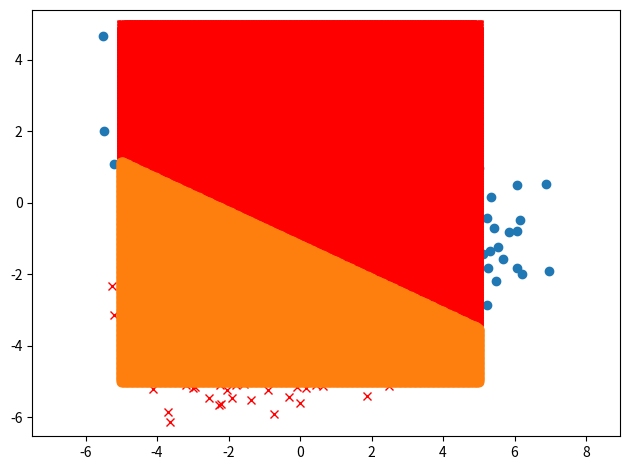

Python code for this plot:

import numpy as np 
import matplotlib.pyplot as plt

#generating a dataset
np.random.seed(2)
n=3000
n_train = 2000
n_test = 1000
x = np.zeros((2,n))
y = np.zeros(n)
p1 = 0.4
p2 = 0.6
for i in range(n):
  y[i] = np.random.choice([0,1], 1, p=[p1, p2])
  if y[i]==1:
    mean1 = [1, 0.5]
    cov1 = [[3, -1], [-1, 1.5]] 
    x[:,i]= np.random.multivariate_normal(mean1, cov1,1)
  else:
    mean2 = [-1, -3]
    cov2 = [[2, 0], [0, 1]] 
    x[:,i] = np.random.multivariate_normal(mean2, cov2,1)

plt.plot(x[0,y==0], x[1,y==0], 'rx')
plt.plot(x[0,y==1], x[1,y==1], 'o')
plt.axis('equal')
plt.show()

# train test split
x = np.vstack([np.ones((1,n)), x])
x_train = x[:,:n_train]
x_test = x[:,n_train:]
y_train = y[:n_train]
y_test = y[n_train:]

#calculating the gradient
def sigmoid(theta,xi):
#  return (1/(1+np.exp(-theta.T.dot(xi))))[0][0]
  return 1/(1+np.exp(-np.inner(theta,xi)))
def grad(theta,x_train,y_train):
  r = 0
  gradient = 2*r*theta
  hessian = 2*r*np.eye(x.shape[0])
  n = 200
  for i in range(200):
    current_data = x_train[:,i]
    gradient += (current_data*(sigmoid(theta,current_data)-y_train[i]))
    hessian +=np.outer(current_data,current_data)*(sigmoid(theta,current_data))*(1-sigmoid(theta,current_data))
  return gradient, hessian

#newton's method and gradient descent
theta = np.zeros((x.shape[0],))
alpha = 0.01
for i in range(50):
  g,h = grad(theta,x_train,y_train)
  #theta-= np.linalg.inv(h).dot(g) #newton's method
  theta-= alpha*g #gradient descent


#prediction and training accuracy
prob=[]
for i in range(n_train):
  current_data = x_train[:,i]
  prob.append(sigmoid(theta,current_data))
prob = np.array(prob)

y_pred = (prob>0.5)*1.0

print(sum(y_pred==y_train)/n_train)

#prediction and test accuracy

prob=[]
for i in range(n_test):
  current_data = x_test[:,i]
  prob.append(sigmoid(theta,current_data))
prob = np.array(prob)

y_pred = (prob>0.5)*1.0

print(sum(y_pred==y_test)/n_test)

#decision boundry
x_0min = -5
x_0max = 5

x_1min = -5
x_1max = 5

Label0 = [[],[]]

Label1 = [[],[]]
x0 = np.linspace(x_0min,x_0max,500)
x1 = np.linspace(x_1min,x_1max,500)

for i in x0:
  for j in x1:
    if sigmoid(theta,np.array([1,i,j]))>=0.5:
      Label0[0].append(i)
      Label0[1].append(j)
    else:
      Label1[0].append(i)
      Label1[1].append(j)

plt.plot(Label0[0], Label0[1], 'rx')
plt.plot(Label1[0], Label1[1], 'o')
plt.tight_layout()
plt.show()